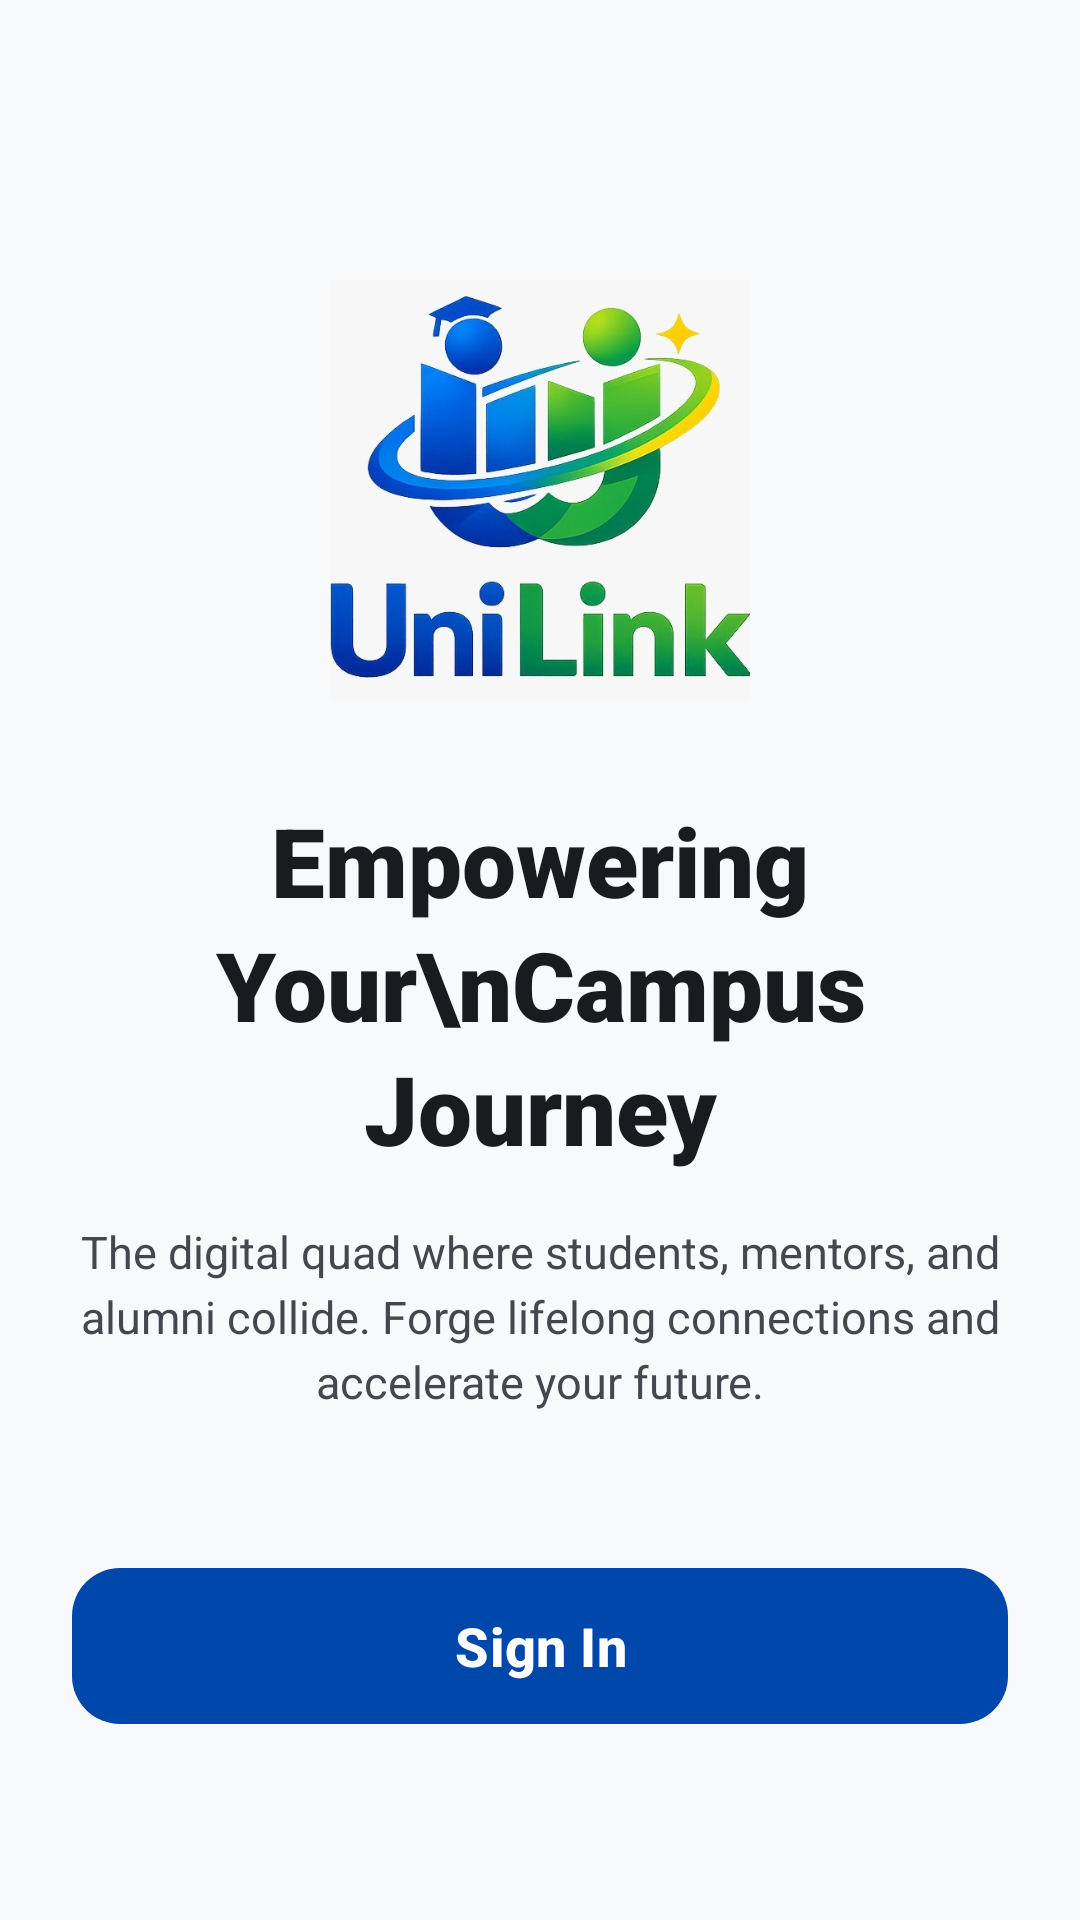

Android layout source for this screen:
<!-- AndroidManifest.xml: application theme Theme.UniLink -->
<!-- res/layout/fragment_welcome.xml -->
<?xml version="1.0" encoding="utf-8"?>
<androidx.core.widget.NestedScrollView xmlns:android="http://schemas.android.com/apk/res/android"
        xmlns:app="http://schemas.android.com/apk/res-auto"
        xmlns:tools="http://schemas.android.com/tools"
        android:layout_width="match_parent"
        android:layout_height="match_parent"
        android:background="@color/surface_bg"
        android:fillViewport="true">

    <LinearLayout
            android:layout_width="match_parent"
            android:layout_height="wrap_content"
            android:gravity="center"
            android:orientation="vertical"
            android:padding="24dp">

        <ImageView
                android:id="@+id/imgHero"
                android:layout_width="140dp"
                android:layout_height="140dp"
                android:layout_marginTop="48dp"
                android:layout_marginBottom="32dp"
                android:src="@drawable/logo_unilink" />

        <TextView
                android:layout_width="match_parent"
                android:layout_height="wrap_content"
                android:fontFamily="sans-serif-black"
                android:lineSpacingExtra="4dp"
                android:text="Empowering Your\nCampus Journey"
                android:textAlignment="center"
                android:textColor="@color/text_on_surface"
                android:textSize="32sp" />

        <TextView
                android:layout_width="match_parent"
                android:layout_height="wrap_content"
                android:layout_marginTop="16dp"
                android:lineSpacingExtra="4dp"
                android:text="The digital quad where students, mentors, and alumni collide. Forge lifelong connections and accelerate your future."
                android:textAlignment="center"
                android:textColor="@color/text_variant"
                android:textSize="15sp" />

        <Space
                android:layout_width="match_parent"
                android:layout_height="48dp" />

        <com.google.android.material.button.MaterialButton
                android:id="@+id/btnGetStarted"
                android:layout_width="match_parent"
                android:layout_height="60dp"
                android:layout_marginBottom="16dp"
                android:text="Sign In"
                android:textAllCaps="false"
                android:textSize="18sp"
                android:textStyle="bold"
                app:backgroundTint="@color/primary_blue"
                app:cornerRadius="16dp"
                app:elevation="2dp" />

    </LinearLayout>
</androidx.core.widget.NestedScrollView>
<!-- resources referenced by this layout -->
<resources>
  <color name="primary_blue">#0047AB</color>
  <color name="surface_bg">#F8F9FA</color>
  <color name="text_on_surface">#191C1E</color>
  <color name="text_variant">#44474E</color>
  <!-- drawable logo_unilink: jpeg bitmap (drawable, 47528 bytes) -->
  <style name="Theme.UniLink" parent="Base.Theme.UniLink" />
  <style name="Base.Theme.UniLink" parent="Theme.Material3.DayNight.NoActionBar">
          <item name="colorPrimary">@color/primary_blue</item>
      </style>
</resources>
